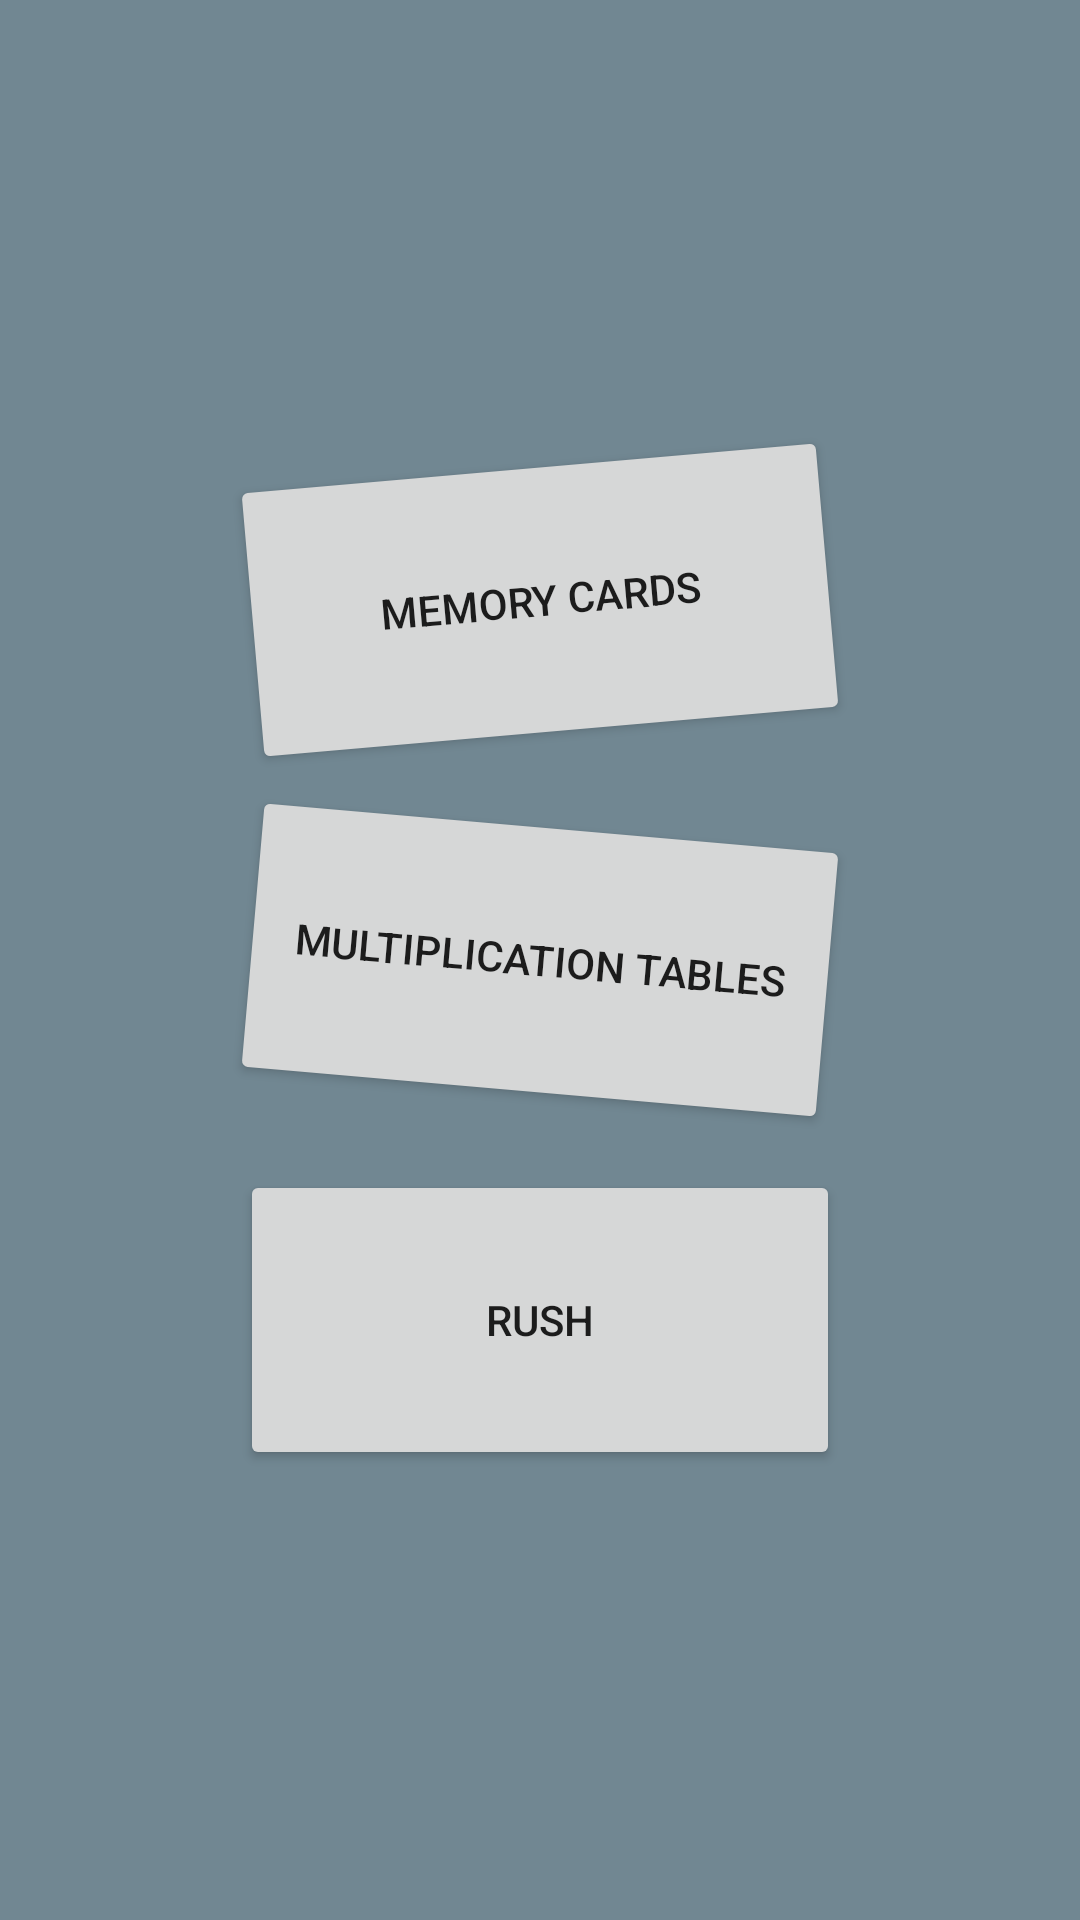

Here is an Android app screen rendered from its layout file. Give the layout XML and the strings, colors and styles it references.
<!-- AndroidManifest.xml: application theme Theme.MultipliK -->
<!-- res/layout/fragment_learn.xml -->
<?xml version="1.0" encoding="utf-8"?>
<RelativeLayout xmlns:android="http://schemas.android.com/apk/res/android"
    xmlns:tools="http://schemas.android.com/tools"
    android:layout_width="match_parent"
    android:layout_height="match_parent"
    tools:context=".ui.LearnFragment"
    android:background="@color/secondaryLightColor">
<Button
    android:id="@+id/tables_btn"
    android:layout_width="200dp"
    android:layout_height="100dp"
    android:text="@string/tables"
    android:layout_centerInParent="true"
    android:rotation="5"
    />

    <Button
        android:id="@+id/memory_cards_btn"
        android:layout_width="200dp"
        android:layout_height="100dp"
        android:text="@string/memory_cards"
        android:layout_above="@id/tables_btn"
        android:layout_centerHorizontal="true"
        android:rotation="-5"
        android:layout_marginBottom="20dp"
        />

    <Button
        android:id="@+id/rush_btn"
        android:layout_width="200dp"
        android:layout_height="100dp"
        android:text="@string/rush"
        android:layout_below="@id/tables_btn"
        android:layout_centerHorizontal="true"
        android:layout_marginTop="20dp"
        />


</RelativeLayout>
<!-- resources referenced by this layout -->
<resources>
  <color name="secondaryLightColor">#718792</color>
  <string name="memory_cards">Memory Cards</string>
  <string name="rush" translatable="false">RUSH</string>
  <string name="tables">Multiplication Tables</string>
  <style name="Theme.MultipliK" parent="Theme.MaterialComponents.DayNight.DarkActionBar">
          
          <item name="colorPrimary">@color/primaryColor</item>
          <item name="colorPrimaryVariant">@color/primaryDarkColor</item>
          <item name="colorOnPrimary">@color/white</item>
          
          <item name="colorSecondary">@color/secondaryColor</item>
          <item name="colorSecondaryVariant">@color/secondaryDarkColor</item>
          <item name="colorOnSecondary">@color/white</item>
          
          <item name="android:statusBarColor" tools:targetApi="l">?attr/colorPrimaryVariant</item>
          
      </style>
  <color name="primaryColor">#263238</color>
  <color name="primaryDarkColor">#000a12</color>
  <color name="white">#FFFFFFFF</color>
  <color name="secondaryColor">#455a64</color>
  <color name="secondaryDarkColor">#1c313a</color>
</resources>
